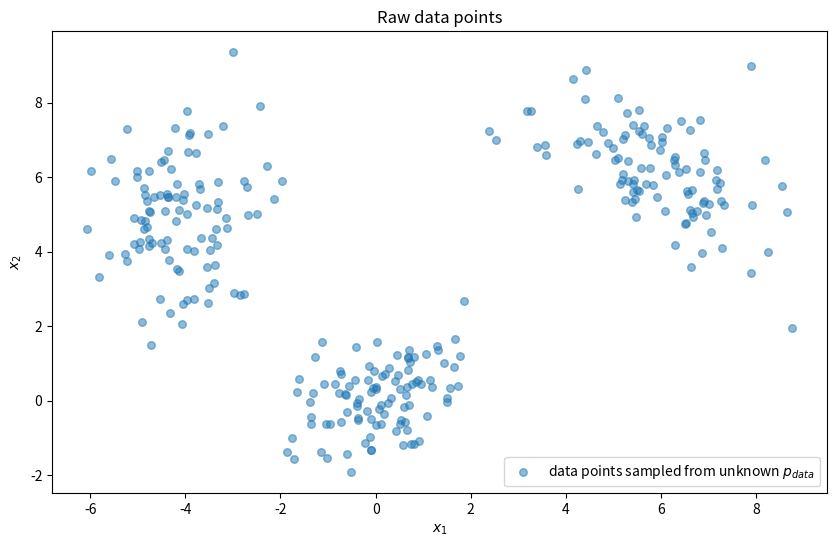
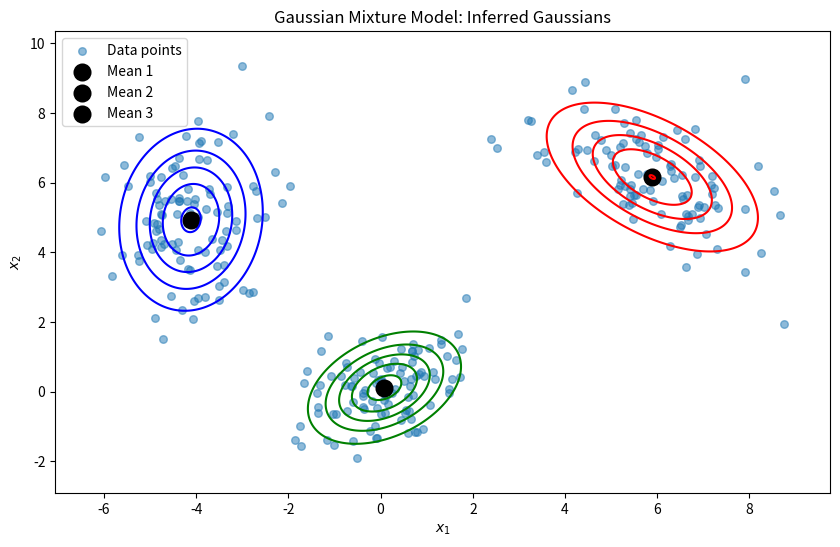

Generate these figures, in order, with matplotlib:
import numpy as np
import matplotlib.pyplot as plt
from scipy.stats import multivariate_normal


def initialize_parameters(data, num_components):
    """
    Initializes the parameters: mixture weights, means, and covariances.
    """
    num_features = data.shape[1]
    weights = np.ones(num_components) / num_components
    means = data[np.random.choice(data.shape[0], num_components, False)]
    covariances = np.array([np.cov(data.T) for _ in range(num_components)])
    return weights, means, covariances


def e_step(data, weights, means, covariances):
    """
    The E-step of the EM algorithm.
    """
    num_samples = data.shape[0]
    num_components = len(weights)
    responsibilities = np.zeros((num_samples, num_components))

    for i in range(num_components):
        responsibilities[:, i] = weights[i] * multivariate_normal.pdf(
            data, means[i], covariances[i]
        )
    responsibilities /= responsibilities.sum(axis=1, keepdims=True)

    return responsibilities


def m_step(data, responsibilities):
    """
    The M-step of the EM algorithm.
    """
    num_samples, num_features = data.shape
    num_components = responsibilities.shape[1]

    weights = responsibilities.sum(axis=0) / num_samples
    means = (
        np.dot(responsibilities.T, data) / responsibilities.sum(axis=0)[:, np.newaxis]
    )
    covariances = np.zeros((num_components, num_features, num_features))

    for i in range(num_components):
        diff = data - means[i]
        covariances[i] = (
            np.dot(responsibilities[:, i] * diff.T, diff) / responsibilities[:, i].sum()
        )

    return weights, means, covariances


def gmm_em(data, num_components, num_iterations):
    """
    EM algorithm for a Gaussian Mixture Model.
    """
    weights, means, covariances = initialize_parameters(data, num_components)

    for _ in range(num_iterations):
        responsibilities = e_step(data, weights, means, covariances)
        weights, means, covariances = m_step(data, responsibilities)

    return weights, means, covariances


# Generate data from a true mixture of 3 Gaussians
np.random.seed(42)
n_samples = 300
cluster1 = np.random.multivariate_normal([0, 0], [[1, 0.5], [0.5, 1]], n_samples // 3)
cluster2 = np.random.multivariate_normal([6, 6], [[1.5, -0.7], [-0.7, 1.5]], n_samples // 3)
cluster3 = np.random.multivariate_normal([-4, 5], [[0.8, 0], [0, 2.0]], n_samples // 3)
data = np.vstack([cluster1, cluster2, cluster3])


def plot_data(data):
    plt.figure(figsize=(10, 6))
    plt.scatter(
        data[:, 0],
        data[:, 1],
        s=30,
        alpha=0.5,
        label="data points sampled from unknown $p_{data}$",
    )
    colors = ["r", "g", "b", "c", "m", "y", "k"]

    x, y = np.mgrid[
        np.min(data[:, 0]) - 1 : np.max(data[:, 0]) + 1 : 0.01,
        np.min(data[:, 1]) - 1 : np.max(data[:, 1]) + 1 : 0.01,
    ]
    pos = np.dstack((x, y))

    # for i, (mean, cov) in enumerate(zip(means, covariances)):
    #     rv = multivariate_normal(mean, cov)
    #     plt.contour(x, y, rv.pdf(pos), colors=colors[i], levels=5)
    #     plt.scatter(mean[0], mean[1], marker='o', color='k', s=100, lw=3, label=f"Mean {i+1}")

    plt.title("Raw data points")
    plt.xlabel("$x_1$")
    plt.ylabel("$x_2$")
    plt.legend()
    plt.show()


plot_data(data)

num_components = 3  # Number of Gaussian components
num_iterations = 100  # Number of iterations for the EM algorithm

weights, means, covariances = gmm_em(data, num_components, num_iterations)

print("Weights:", weights)
print("Means:", means)
print("Covariances:", covariances)

def plot_results(data, means, covariances):
    plt.figure(figsize=(10, 6))
    plt.scatter(data[:, 0], data[:, 1], s=30, alpha=0.5, label="Data points")
    colors = ["r", "g", "b", "c", "m", "y", "k"]

    x, y = np.mgrid[
        np.min(data[:, 0]) - 1 : np.max(data[:, 0]) + 1 : 0.01,
        np.min(data[:, 1]) - 1 : np.max(data[:, 1]) + 1 : 0.01,
    ]
    pos = np.dstack((x, y))

    for i, (mean, cov) in enumerate(zip(means, covariances)):
        rv = multivariate_normal(mean, cov)
        plt.contour(x, y, rv.pdf(pos), colors=colors[i], levels=5)
        plt.scatter(
            mean[0], mean[1], marker="o", color="k", s=100, lw=3, label=f"Mean {i + 1}"
        )

    plt.title("Gaussian Mixture Model: Inferred Gaussians")
    plt.xlabel("$x_1$")
    plt.ylabel("$x_2$")
    plt.legend()
    plt.show()


# Example usage (make sure to replace 'means' and 'covariances' with your results)
plot_results(data, means, covariances)
